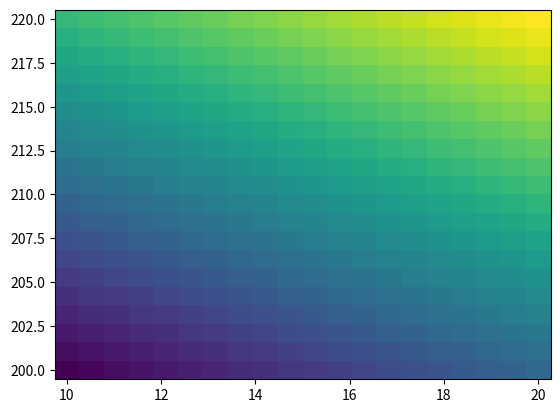

Write the Python code that produced this figure.
#!/usr/bin/env python2
# -*- coding: utf-8 -*-
"""
Created on Wed Jun 21 15:53:10 2017

[redacted]
"""

import numpy as np
import matplotlib.pyplot as plt
x = np.linspace(10,20,20)
y = np.linspace(200,220,20)

X,Y = np.meshgrid(x,y)

def func(a,b):
    return (a+b)

plt.pcolormesh(X,Y,func(X,Y))
plt.show()